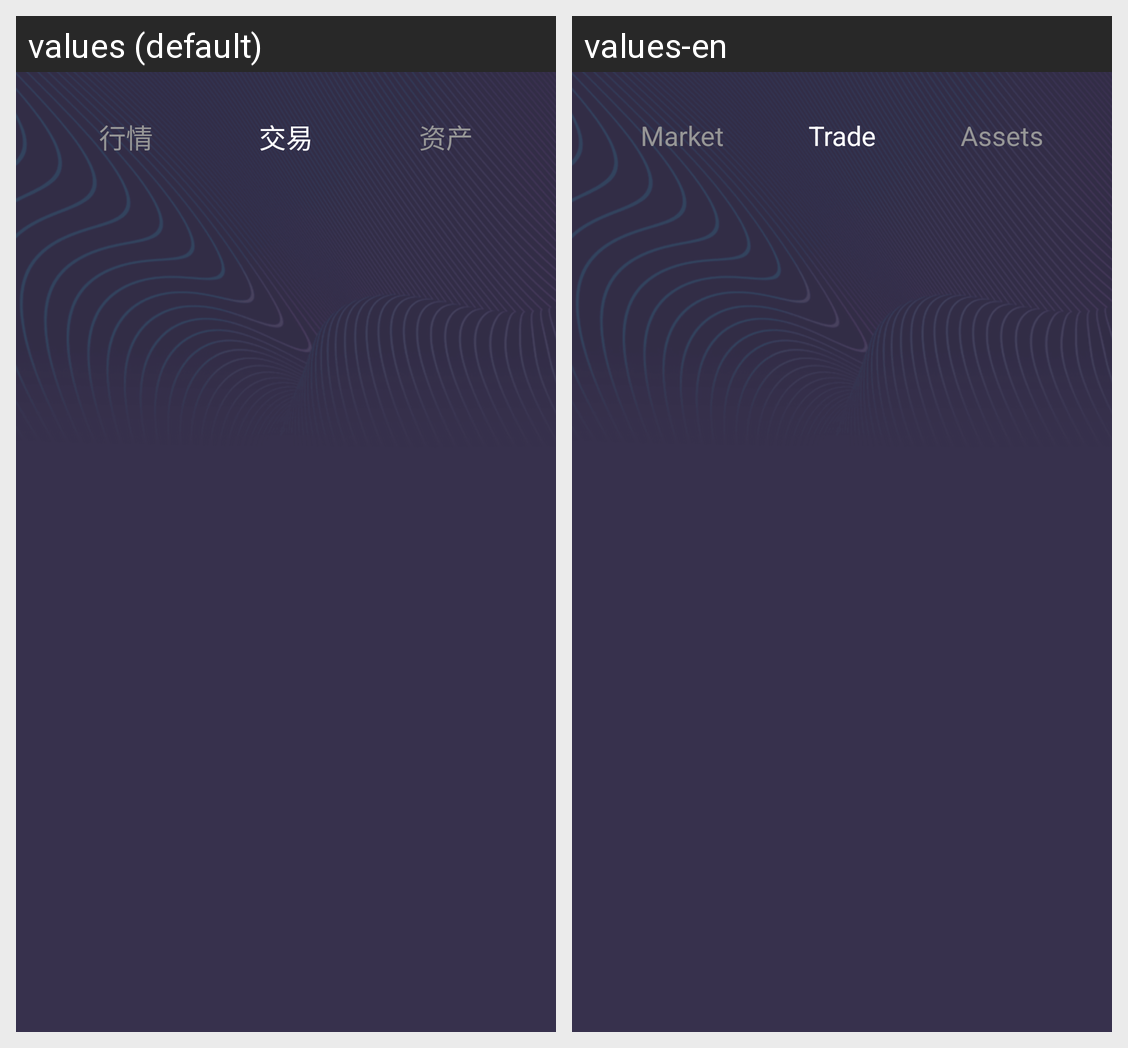

Here is an Android app screen in its default locale and in the app's own translations. Write out the translated-string differences for the strings that appear on this screen.
Android screen res/layout/fragment_exchange.xml rendered under 2 locales, left to right: values (default), values-en. Device: Nexus 5 (rendered at 1080×1920; each locale shown at half size, 540×960, under a caption strip naming it); theme AppTheme.
Strings drawn on this screen, with the default value and each locale's value (text and hints the layout hard-codes, and strings that could not be matched under every locale, appear in the picture but are not listed):

the_market
  values: 行情
  values-en: Market

the_exchange
  values: 交易
  values-en: Trade

the_amount
  values: 资产
  values-en: Assets
